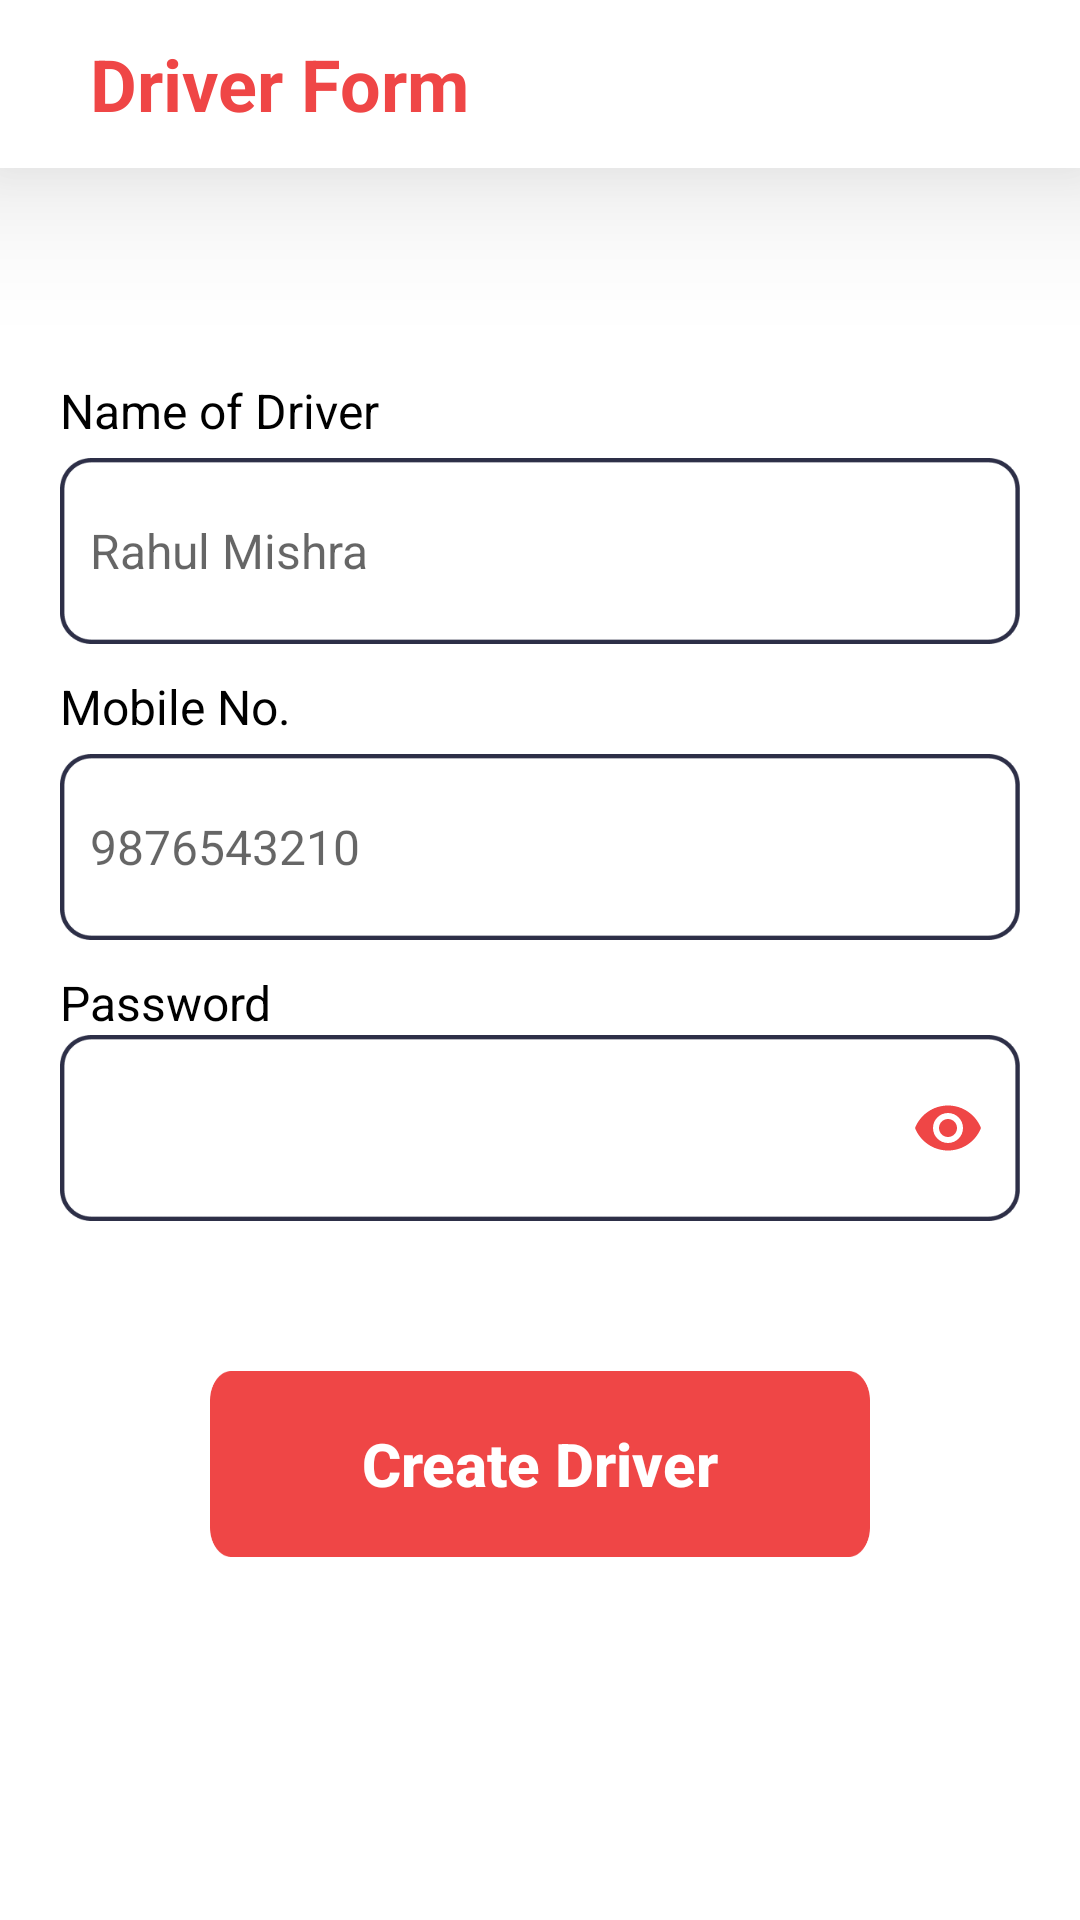

Layout XML and referenced resources for this Android screen:
<!-- AndroidManifest.xml: activity theme Theme.BusTracking.NoActionBar -->
<!-- res/layout/activity_driver_form.xml -->
<?xml version="1.0" encoding="utf-8"?>
<layout xmlns:android="http://schemas.android.com/apk/res/android"
    xmlns:app="http://schemas.android.com/apk/res-auto"
    xmlns:tools="http://schemas.android.com/tools">

    <LinearLayout
        android:layout_width="match_parent"
        android:layout_height="match_parent"
        android:orientation="vertical">

        <RelativeLayout
            android:id="@+id/layout"
            android:layout_width="match_parent"
            android:layout_height="?attr/actionBarSize"
            android:background="@drawable/rounded_bottom_corners"
            android:elevation="30dp">

            <TextView
                android:layout_width="wrap_content"
                android:layout_height="wrap_content"
                android:layout_centerVertical="true"
                android:layout_marginLeft="30dp"
                android:text="Driver Form"
                android:textColor="@color/purple_700"
                android:textSize="24dp"
                android:textStyle="bold" />


        </RelativeLayout>
        <androidx.core.widget.NestedScrollView
            android:layout_width="match_parent"
            android:layout_height="wrap_content">
        <LinearLayout
            android:layout_width="match_parent"
            android:layout_height="wrap_content"
            android:layout_margin="20dp"
            android:orientation="vertical">

            <TextView
                android:layout_width="match_parent"
                android:layout_height="wrap_content"
                android:layout_marginTop="50dp"
                android:text="Name of Driver"
                android:textColor="@color/black"
                android:textSize="16sp" />

            <EditText
                android:id="@+id/etDriverName"
                android:layout_width="match_parent"
                android:layout_height="62dp"
                android:layout_marginTop="5dp"
                android:background="@drawable/bg_edittext"
                android:digits="abcdefghijklmnopqrstuvwxyz "
                android:hint="Rahul Mishra"
                android:inputType="text"
                android:paddingLeft="10dp"
                android:textColor="@color/black"
                android:textSize="16sp" />
            <TextView
                android:layout_width="match_parent"
                android:layout_height="wrap_content"
                android:layout_marginTop="10dp"
                android:text="Mobile No."
                android:textColor="@color/black"
                android:textSize="16sp"
                />

            <EditText
                android:id="@+id/etMobile"
                android:layout_width="match_parent"
                android:layout_height="62dp"
                android:layout_marginTop="5dp"
                android:background="@drawable/bg_edittext"
                android:digits="0123456789"
                android:hint="9876543210"
                android:inputType="number"
                android:maxLength="10"
                android:paddingLeft="10dp"
                android:textColor="@color/black"
                android:textSize="16sp" />
            <TextView
                android:layout_width="match_parent"
                android:layout_height="wrap_content"
                android:layout_marginTop="10dp"
                android:text="Password"
                android:textColor="@color/black"
                android:textSize="16sp"
                />


            <com.google.android.material.textfield.TextInputLayout
                android:layout_width="match_parent"
                android:layout_height="62dp"
                android:background="@drawable/bg_edittext"
                app:boxStrokeWidth="0dp"
                app:boxStrokeWidthFocused="0dp"
                app:passwordToggleEnabled="true"
                app:passwordToggleTint="@color/purple_700">

                <com.google.android.material.textfield.TextInputEditText

                    android:id="@+id/etPassword"
                    android:layout_width="match_parent"
                    android:layout_height="62dp"
                    android:background="@android:color/transparent"
                    android:inputType="textPassword"
                    android:maxLines="5"
                    android:paddingLeft="10dp" />
            </com.google.android.material.textfield.TextInputLayout>
            <ProgressBar
                android:id="@+id/pg"
                android:layout_width="50dp"
                android:layout_height="50dp"
                android:layout_gravity="center_horizontal"
                android:layout_marginTop="10dp"
                android:visibility="gone" />

            <androidx.appcompat.widget.AppCompatButton
                android:id="@+id/btnCreateDriver"
                android:layout_width="match_parent"
                android:layout_height="62dp"
                android:layout_gravity="center_horizontal"
                android:layout_margin="50dp"
                android:background="@drawable/bg_button"
                android:clickable="true"
                android:focusable="true"
                android:foreground="?android:attr/selectableItemBackground"
                android:text="Create Driver"
                android:textAllCaps="false"
                android:textColor="@color/white"
                android:textSize="20sp"
                android:textStyle="bold" />
        </LinearLayout>
        </androidx.core.widget.NestedScrollView>
    </LinearLayout>

</layout>
<!-- resources referenced by this layout -->
<resources>
  <color name="black">#FF000000</color>
  <color name="purple_700">#EF4646</color>
  <color name="white">#FFFFFFFF</color>
  <!-- drawable bg_button: png bitmap (drawable, 3067 bytes) -->
  <!-- drawable bg_edittext: png bitmap (drawable, 4302 bytes) -->
  <!-- drawable rounded_bottom_corners (drawable) -->
  <?xml version="1.0" encoding="UTF-8"?>
  <shape xmlns:android="http://schemas.android.com/apk/res/android"
      android:shape="rectangle">
      <solid android:color="@android:color/white" />
  
  
  </shape>
  <style name="Theme.BusTracking.NoActionBar">
          <item name="windowActionBar">false</item>
          <item name="windowNoTitle">true</item>
      </style>
</resources>
